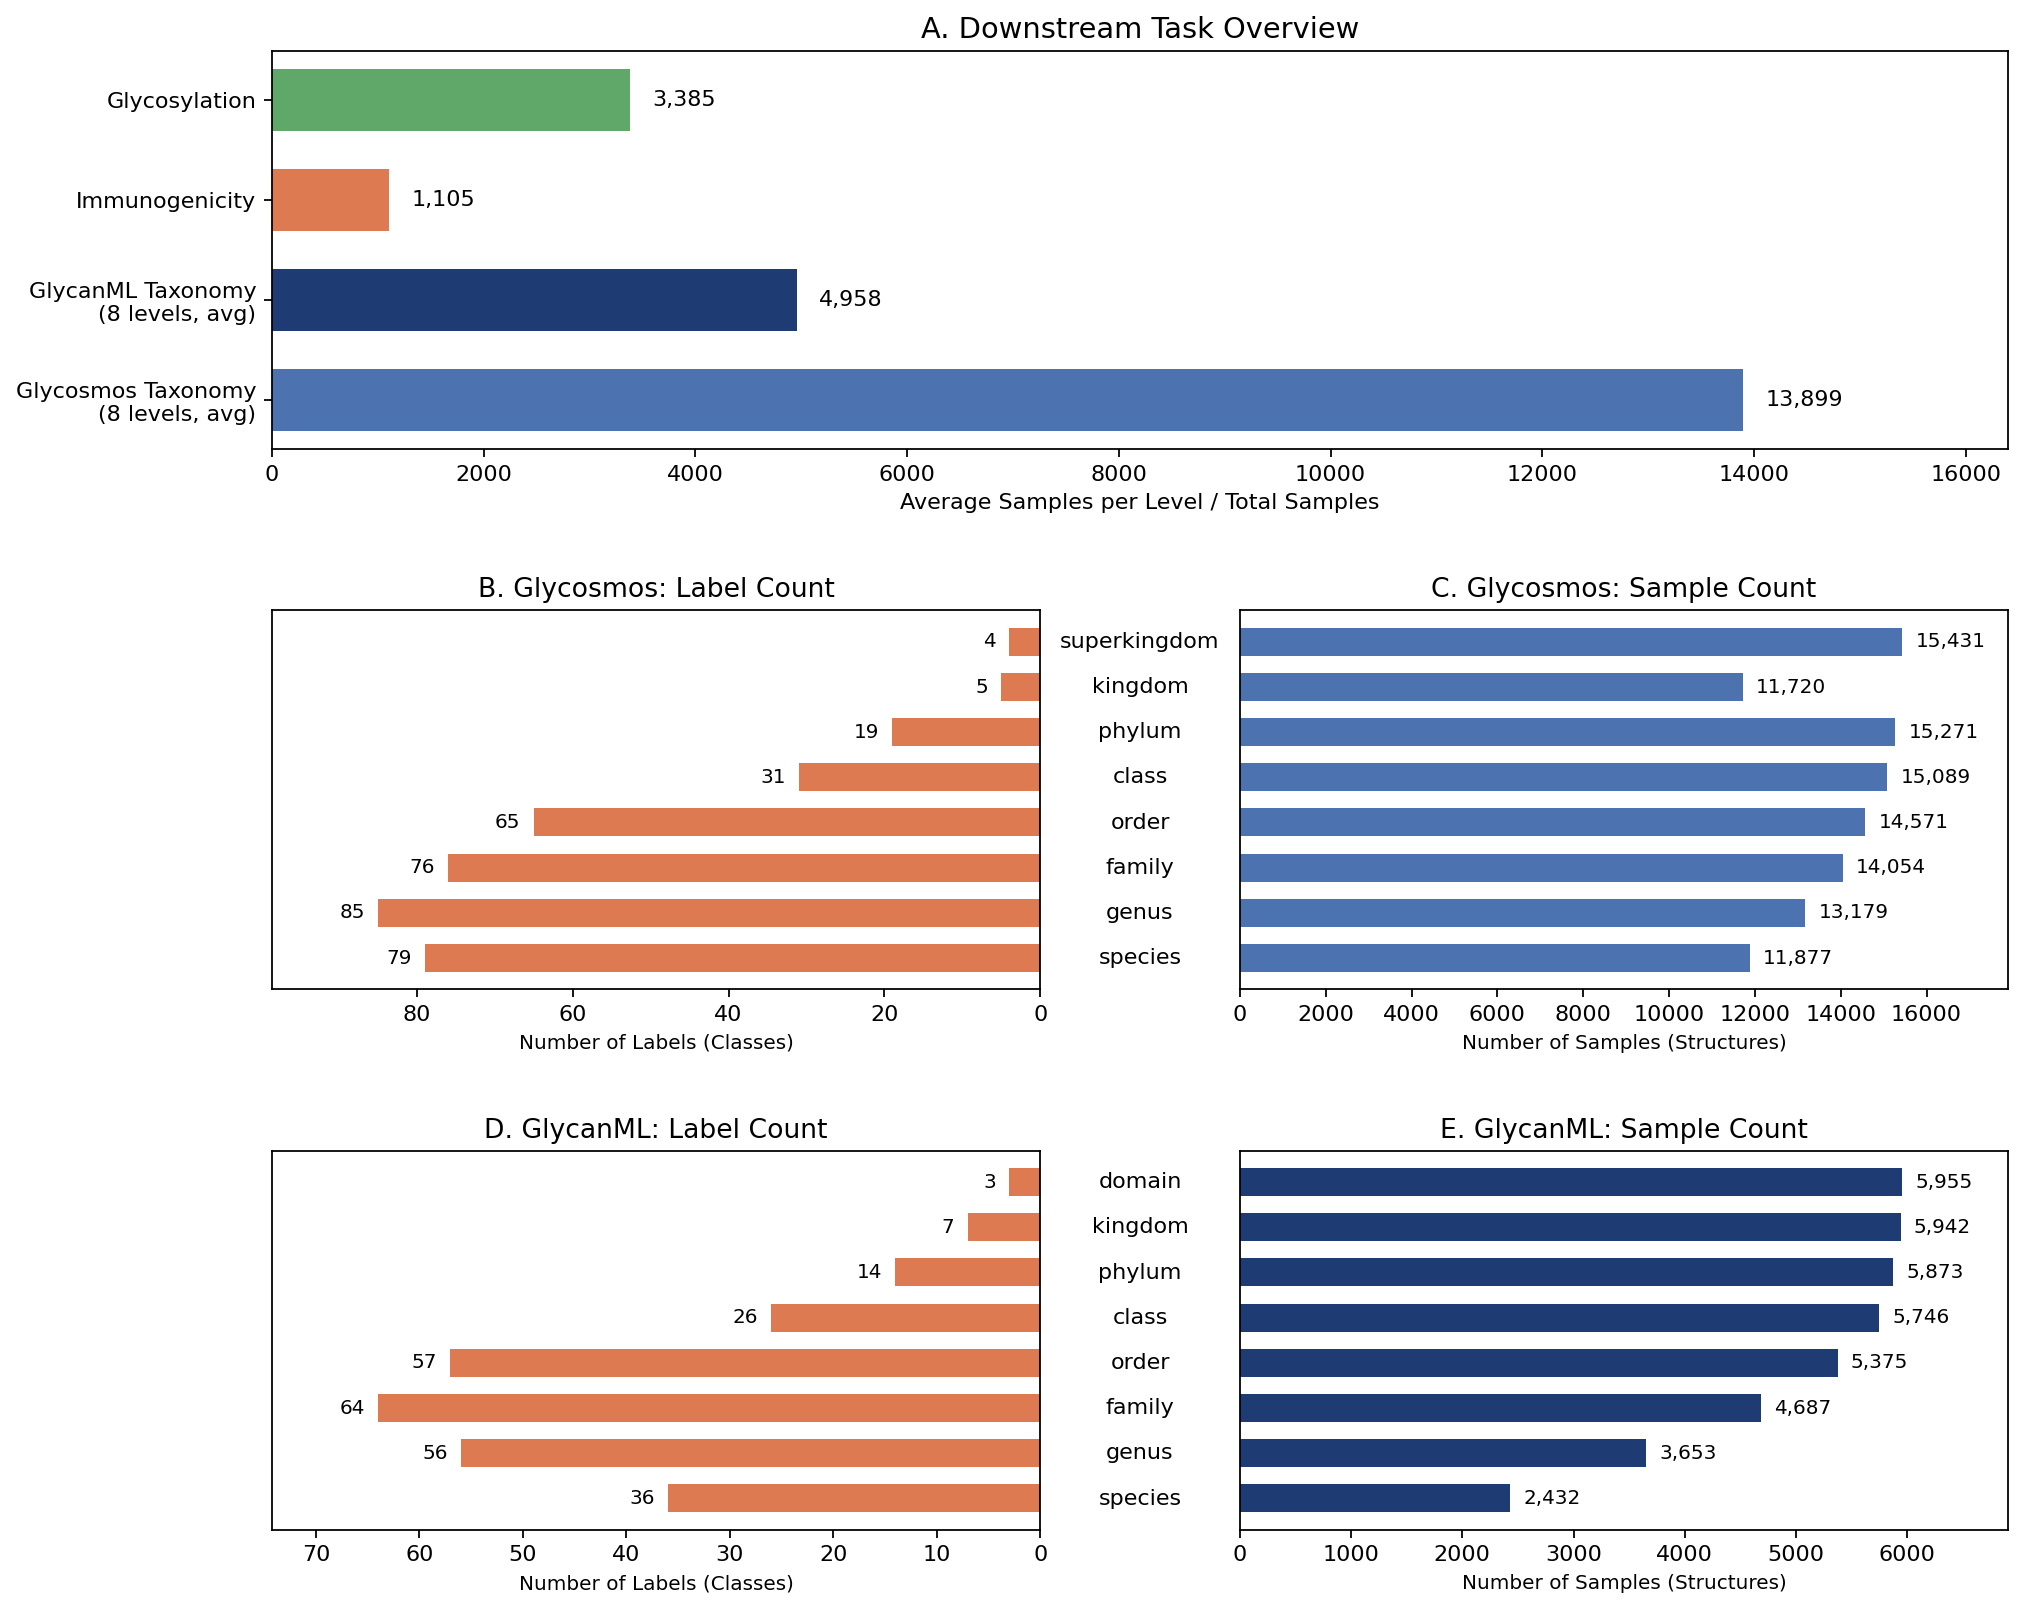

Data behind this chart, as committed beside it:
dataset, level, samples, labels
Glycosmos, superkingdom, 15431, 4
Glycosmos, kingdom, 11720, 5
Glycosmos, phylum, 15271, 19
Glycosmos, class, 15089, 31
Glycosmos, order, 14571, 65
Glycosmos, family, 14054, 76
Glycosmos, genus, 13179, 85
Glycosmos, species, 11877, 79
GlycanML, domain, 5955, 3
GlycanML, kingdom, 5942, 7
GlycanML, phylum, 5873, 14
GlycanML, class, 5746, 26
GlycanML, order, 5375, 57
GlycanML, family, 4687, 64
GlycanML, genus, 3653, 56
GlycanML, species, 2432, 36
Glycosylation, total, 3385, 
Immunogenicity, total, 1105, 
Glycosmos, average, 13899, 
GlycanML, average, 4958, 
